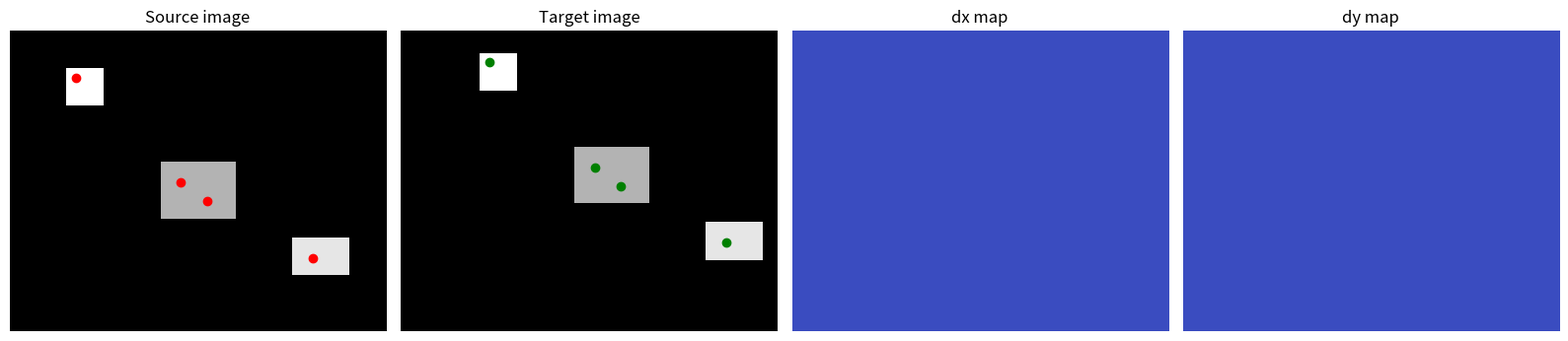

Source code (Python):
"""
Day 1 code example: 用一个极简例子理解 SpaceNet9 的核心概念

你今天不用碰真实遥感数据，也不用碰 SAR。
这个脚本只做一件事：

1. 构造一张“原图”
2. 人为制造一个平移后的“目标图”
3. 人为指定几个 tiepoints
4. 根据 tiepoints 计算 offset
5. 生成一张 dense offset map
6. 用这个 offset map 检查 tiepoints 误差

它对应的是 SpaceNet9 的最基础骨架：
source image -> tiepoints -> offset map -> evaluation
"""

import numpy as np
import matplotlib.pyplot as plt


# =========================
# Step 1. 构造一张简单图像
# =========================
H, W = 80, 100
image = np.zeros((H, W), dtype=np.float32)

# 造几个亮块，方便观察
image[10:20, 15:25] = 1.0
image[35:50, 40:60] = 0.7
image[55:65, 75:90] = 0.9


# =========================
# Step 2. 构造“目标图”
# 假设真实位移是 dx=+6, dy=-4
# 含义：原图中的像素在目标图中向右 6、向上 4
# =========================
true_dx = 6
true_dy = -4

target = np.zeros_like(image)

for y in range(H):
    for x in range(W):
        ny = y + true_dy
        nx = x + true_dx
        if 0 <= ny < H and 0 <= nx < W:
            target[ny, nx] = image[y, x]


# =========================
# Step 3. 构造 tiepoints
# 这里假设我们人工知道 4 对对应点
# 格式模仿 SpaceNet9：
# source point (optical) -> target point (sar)
# =========================
source_points = np.array([
    [17, 12],
    [45, 40],
    [80, 60],
    [52, 45],
], dtype=np.int32)  # (x, y)

target_points = source_points + np.array([true_dx, true_dy])


# =========================
# Step 4. 从 tiepoints 计算位移
# 这就是最朴素的 offset 定义
# =========================
offsets = target_points - source_points

print("Source points:\n", source_points)
print("Target points:\n", target_points)
print("Offsets (dx, dy):\n", offsets)


# =========================
# Step 5. 构造 dense offset map
# shape = (2, H, W)
# channel 0 存 dx
# channel 1 存 dy
#
# 这里为了简化，假设整张图位移都一样
# 这相当于一个最简单的“全局平移模型”
# =========================
offset_map = np.zeros((2, H, W), dtype=np.float32)
offset_map[0, :, :] = true_dx  # dx map
offset_map[1, :, :] = true_dy  # dy map


# =========================
# Step 6. 在 tiepoints 上做“评分”
# 这模仿 SpaceNet9 的评测思想：
# 在 tiepoints 位置读取预测位移，再跟真值比较
# =========================
def evaluate_tiepoints(src_pts, tgt_pts, pred_offset_map):
    errors = []
    for (sx, sy), (tx, ty) in zip(src_pts, tgt_pts):
        pred_dx = pred_offset_map[0, sy, sx]
        pred_dy = pred_offset_map[1, sy, sx]

        gt_dx = tx - sx
        gt_dy = ty - sy

        err = np.sqrt((pred_dx - gt_dx) ** 2 + (pred_dy - gt_dy) ** 2)
        errors.append(err)

        print(
            f"point=({sx},{sy}) | pred=({pred_dx:.1f},{pred_dy:.1f}) | "
            f"gt=({gt_dx},{gt_dy}) | err={err:.3f}"
        )

    return float(np.mean(errors))


mean_error = evaluate_tiepoints(source_points, target_points, offset_map)
print("\nMean tiepoint error:", mean_error)


# =========================
# Step 7. 可视化
# =========================
fig, axes = plt.subplots(1, 4, figsize=(16, 4))

axes[0].imshow(image, cmap="gray")
axes[0].set_title("Source image")
for x, y in source_points:
    axes[0].plot(x, y, "ro")

axes[1].imshow(target, cmap="gray")
axes[1].set_title("Target image")
for x, y in target_points:
    axes[1].plot(x, y, "go")

axes[2].imshow(offset_map[0], cmap="coolwarm")
axes[2].set_title("dx map")

axes[3].imshow(offset_map[1], cmap="coolwarm")
axes[3].set_title("dy map")

for ax in axes:
    ax.set_axis_off()

plt.tight_layout()
plt.show()


# =========================
# 你今天需要从这个例子里理解什么？
#
# 1. tiepoints 是“已知对应点”
# 2. offset = target - source
# 3. offset map 是给每个像素一个(dx, dy)
# 4. 评测时可以在 tiepoints 位置读取 offset，再和真值比较
# 5. 如果整张图位移不一致，就不能用这种“整图常数 offset map”，
#    后面才需要 affine / local reg / TPS / sparse->dense interpolation
# =========================
